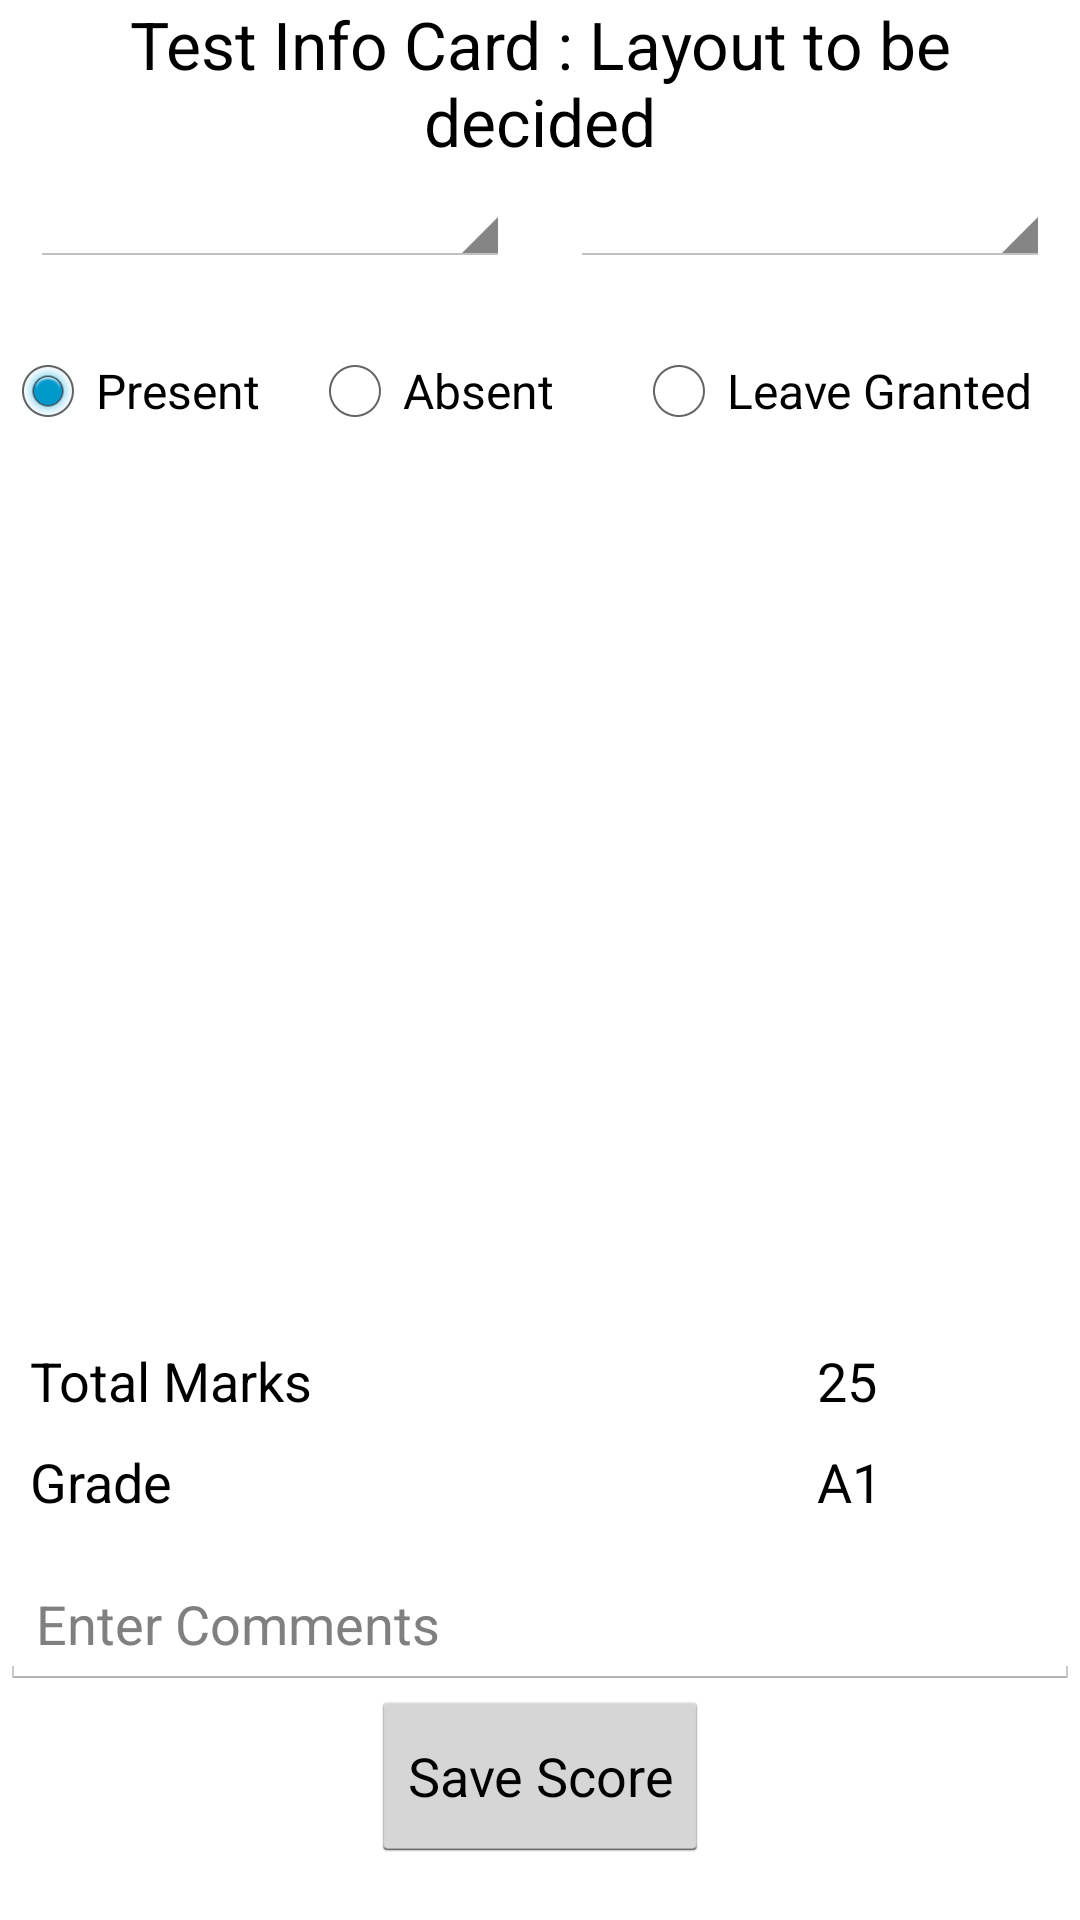

Here is an Android app screen rendered from its layout file. Give the layout XML and the strings, colors and styles it references.
<!-- AndroidManifest.xml: application theme android:Theme.Holo.Light -->
<!-- res/layout/fa_score.xml -->
<?xml version="1.0" encoding="utf-8"?>

<LinearLayout xmlns:android="http://schemas.android.com/apk/res/android"
    android:layout_width="match_parent"
    android:layout_height="match_parent"
    android:layout_marginTop="20dp"
    android:descendantFocusability="beforeDescendants"
    android:focusableInTouchMode="true"
    android:orientation="vertical"
    android:weightSum="20" >

    <TextView
        android:id="@+id/tvTestInfoCard"
        android:layout_width="match_parent"
        android:layout_height="0dip"
        android:layout_marginLeft="10dp"
        android:layout_marginRight="10dp"
        android:layout_weight="2"
        android:gravity="center_horizontal"
        android:text="Test Info Card : Layout to be decided"
        android:textAppearance="?android:attr/textAppearanceLarge" />

    <LinearLayout
        android:layout_width="match_parent"
        android:layout_height="0dp"
        android:layout_weight="2"
        android:weightSum="2" >

        <Spinner
            android:id="@+id/spGroupName"
            android:layout_width="0dp"
            android:layout_height="wrap_content"
            android:layout_marginLeft="10dp"
            android:layout_marginRight="10dp"
            android:layout_weight="1" />

        <Spinner
            android:id="@+id/spStudentName"
            android:layout_width="0dp"
            android:layout_height="wrap_content"
            android:layout_marginLeft="10dp"
            android:layout_marginRight="10dp"
            android:layout_weight="1" />
    </LinearLayout>

    <RadioGroup
        android:id="@+id/rgStatus"
        android:layout_width="match_parent"
        android:layout_height="wrap_content"
        android:layout_weight="0.5"
        android:orientation="horizontal"
        android:weightSum="3" >

        <RadioButton
            android:id="@+id/rbPresent"
            android:layout_width="wrap_content"
            android:layout_height="wrap_content"
            android:layout_weight="1"
            android:checked="true"
            android:text="Present" />

        <RadioButton
            android:id="@+id/rbAbsent"
            android:layout_width="wrap_content"
            android:layout_height="wrap_content"
            android:layout_weight="1"
            android:text="Absent" />

        <RadioButton
            android:id="@+id/rbLeave"
            android:layout_width="wrap_content"
            android:layout_height="wrap_content"
            android:layout_marginLeft="10dp"
            android:layout_weight="1"
            android:text="Leave Granted" />
    </RadioGroup>

    <ListView
        android:id="@+id/lvStudentScore"
        android:layout_width="match_parent"
        android:layout_height="0dip"
        android:layout_marginLeft="10dp"
        android:layout_marginRight="10dp"
        android:layout_marginTop="10dp"
        android:layout_weight="9.5" >
    </ListView>

    <LinearLayout
        android:layout_width="match_parent"
        android:layout_height="0dip"
        android:layout_marginTop="5dp"
        android:layout_weight="1"
        android:orientation="horizontal"
        android:weightSum="4" >

        <TextView
            android:id="@+id/textView2"
            android:layout_width="0dip"
            android:layout_height="wrap_content"
            android:layout_marginLeft="10dp"
            android:layout_weight="3"
            android:text="Total Marks"
            android:textAppearance="?android:attr/textAppearanceMedium" />

        <TextView
            android:id="@+id/tvStudentScore"
            android:layout_width="0dip"
            android:layout_height="wrap_content"
            android:layout_weight="1"
            android:text="25"
            android:textAppearance="?android:attr/textAppearanceMedium" />
    </LinearLayout>

    <LinearLayout
        android:layout_width="match_parent"
        android:layout_height="0dip"
        android:layout_marginTop="5dp"
        android:layout_weight="1"
        android:orientation="horizontal"
        android:weightSum="4" >

        <TextView
            android:id="@+id/textView2"
            android:layout_width="0dip"
            android:layout_height="wrap_content"
            android:layout_marginLeft="10dp"
            android:layout_weight="3"
            android:text="Grade"
            android:textAppearance="?android:attr/textAppearanceMedium" />

        <TextView
            android:id="@+id/tvStudentGrade"
            android:layout_width="0dip"
            android:layout_height="wrap_content"
            android:layout_weight="1"
            android:text="A1"
            android:textAppearance="?android:attr/textAppearanceMedium" />
    </LinearLayout>

    <EditText
        android:id="@+id/etComments"
        android:layout_width="match_parent"
        android:layout_height="0dip"
        android:layout_marginTop="10dp"
        android:layout_weight="1.5"
        android:ems="10"
        android:hint="Enter Comments"
        android:imeOptions="actionDone"
        android:singleLine="true" />

    <Button
        android:id="@+id/btSaveScore"
        android:layout_width="wrap_content"
        android:layout_height="0dip"
        android:layout_gravity="center_horizontal"
        android:layout_marginBottom="5sp"
        android:layout_weight="2"
        android:text="Save Score" />

</LinearLayout>
<!-- resources referenced by this layout -->
<resources>

</resources>
